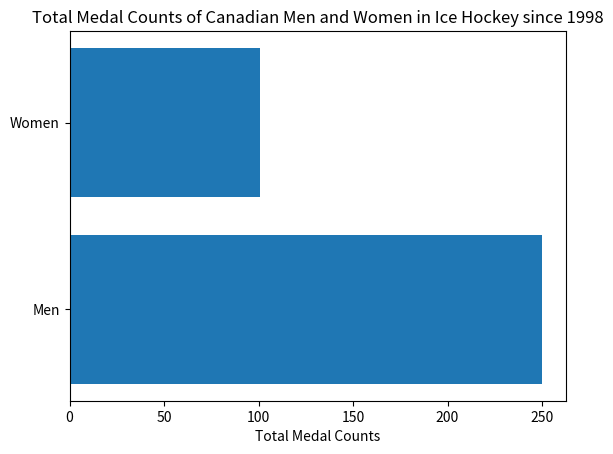

Reproduce this figure in Python.
import numpy as np
import matplotlib.pyplot as plt
 

height = [250, 101]
bars = ('Men', 'Women')
y_pos = np.arange(len(bars))
 

plt.barh(y_pos, height)
plt.yticks(y_pos, bars)
plt.xlabel("Total Medal Counts")
plt.title("Total Medal Counts of Canadian Men and Women in Ice Hockey since 1998")
plt.show()
